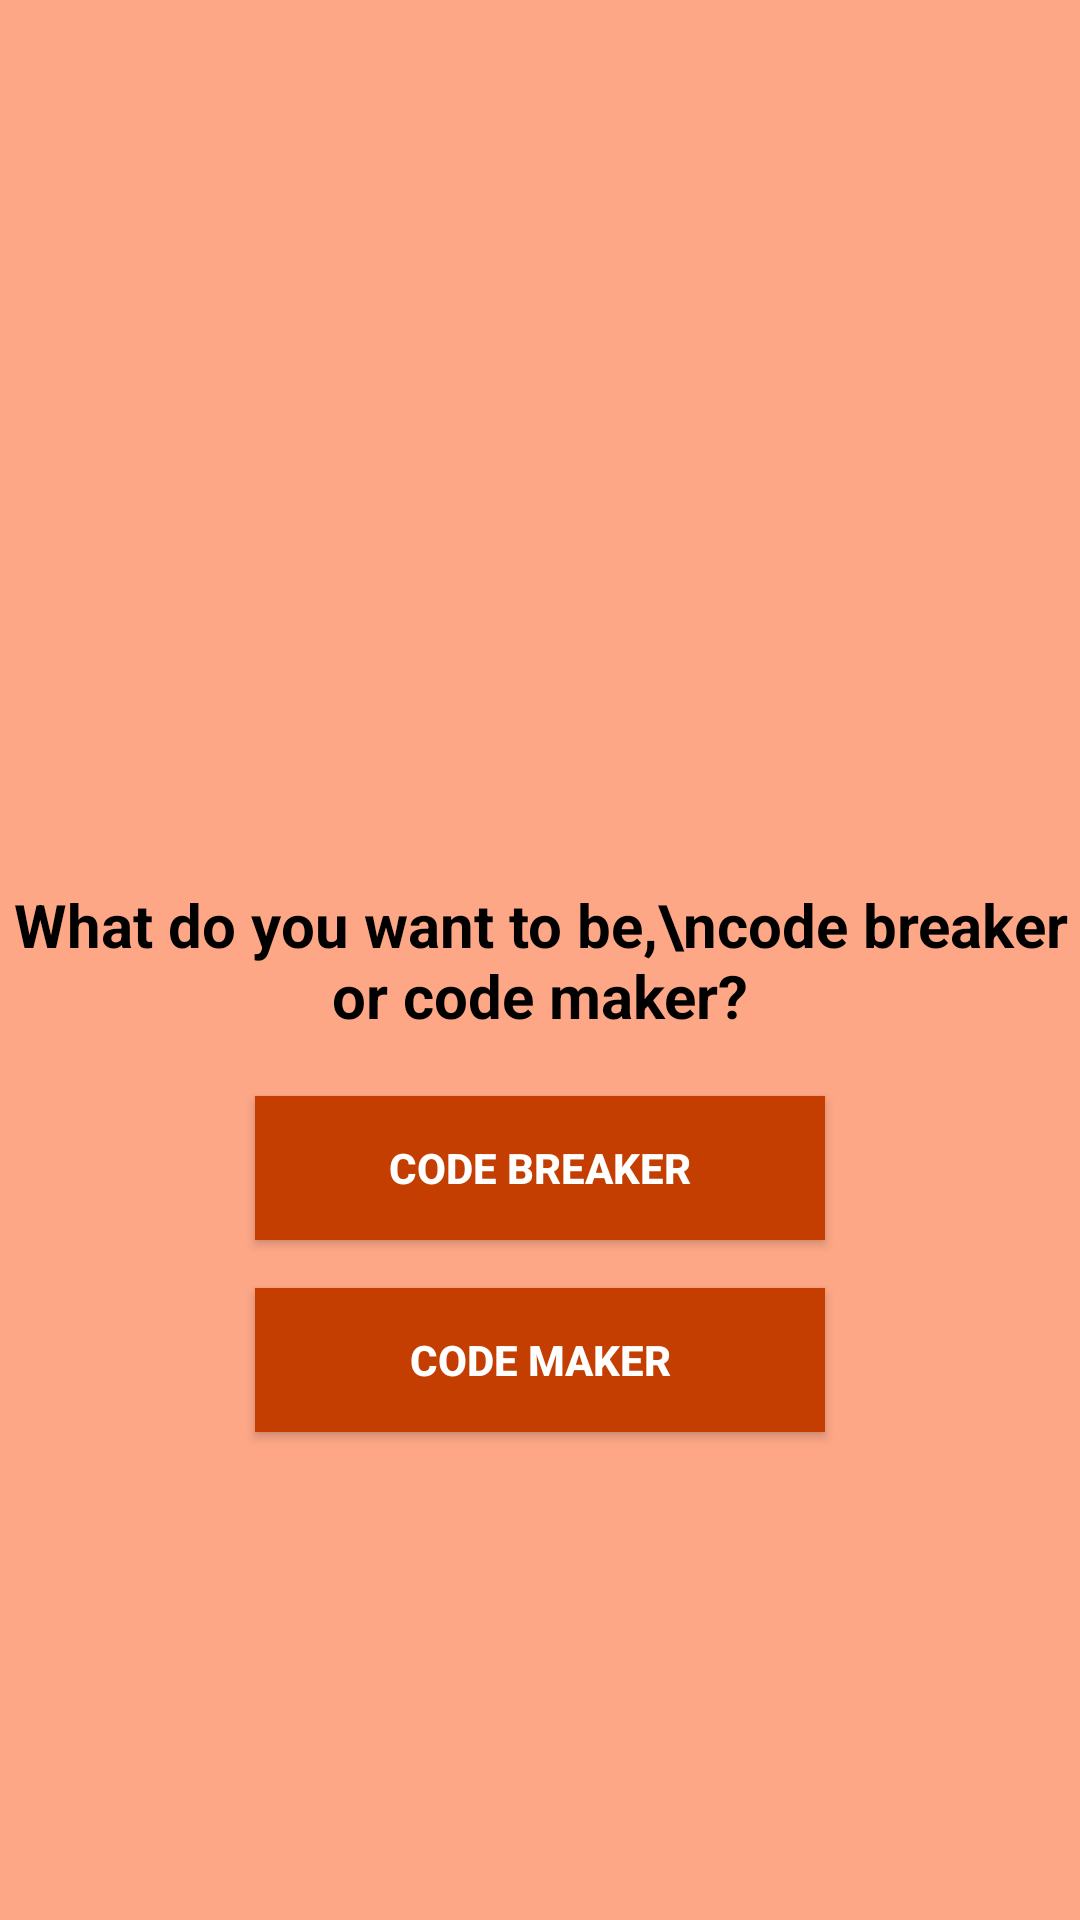

Reconstruct the res/layout file that produces this screen, plus the resources it refers to.
<!-- AndroidManifest.xml: application theme AppTheme -->
<!-- res/layout/game_type.xml -->
<RelativeLayout xmlns:android="http://schemas.android.com/apk/res/android"
    xmlns:tools="http://schemas.android.com/tools"
    android:layout_width="match_parent"
    android:layout_height="match_parent"
    tools:context=".MainActivity"
    android:background="#fda787">

    <TextView
        android:id="@+id/title_text_view3"
        android:layout_width="wrap_content"
        android:layout_height="wrap_content"
        android:text="What do you want to be,\ncode breaker or code maker?"
        android:layout_centerInParent="true"
        android:textSize="20sp"
        android:gravity="center"
        android:textStyle="bold"
        android:textColor="#000000"
        android:textColorHighlight="#79a945"
        android:layout_marginBottom="20dp"/>
    <Button
        android:id="@+id/button1"
        android:layout_width="190dp"
        android:layout_height="wrap_content"
        android:text="Code Breaker"
        android:textStyle="bold"
        android:textColor="#ffffff"
        android:background="#c43e01"
        android:layout_below="@id/title_text_view3"
        android:layout_centerHorizontal="true"
        android:onClick="codeBreaker"
        android:layout_marginBottom="16dp"/>
    <Button
        android:layout_width="190dp"
        android:layout_height="wrap_content"
        android:text="Code Maker"
        android:textStyle="bold"
        android:textColor="#ffffff"
        android:background="#c43e01"
        android:layout_below="@id/button1"
        android:layout_centerHorizontal="true"
        android:onClick="codeMaker"/>

</RelativeLayout>
<!-- resources referenced by this layout -->
<resources>
  <style name="AppTheme" parent="Theme.AppCompat.Light">
          
          <item name="colorPrimary">#8c5d32</item>
          
          <item name="colorButtonNormal">#FF9800</item>
      </style>
</resources>
